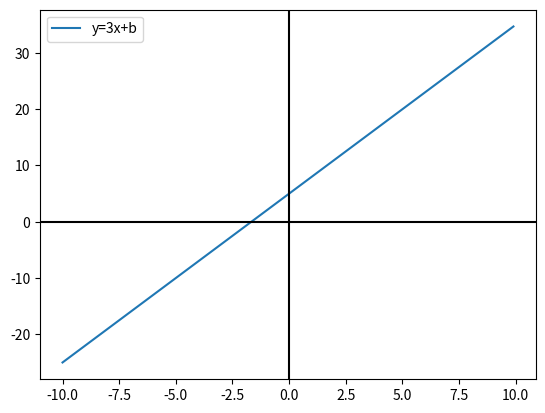

Reproduce this figure in Python.
import matplotlib.pyplot as plt
import numpy as np

b = 5
a = 3
x = np.arange(-10, 10, 0.1)
y = a * x + b
plt.plot(x, y, label=f"y={a}x+b")
plt.legend(loc=2)
plt.axhline(0, color='black')
plt.axvline(0, color='black')
plt.show()
